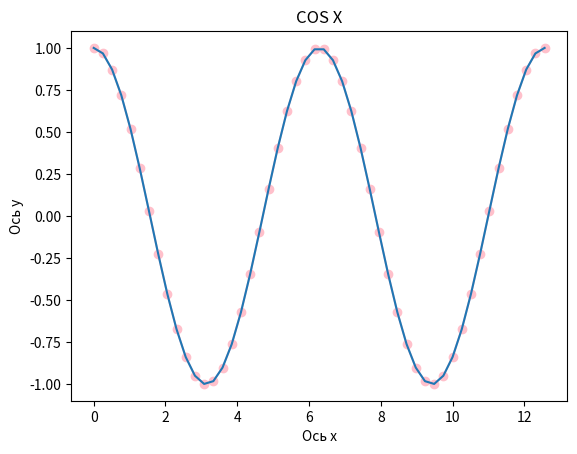

Write the Python code that produced this figure.
import matplotlib.pyplot as plt
import numpy as np

x = np.linspace(0, 4 * np.pi, 50)
y = np.cos(x)
plt.xlabel('Ось х')
plt.ylabel('Ось y')
plt.title('COS X')
plt.plot(x, y, color='pink', marker='o')
plt.plot(x, y)
plt.show()
